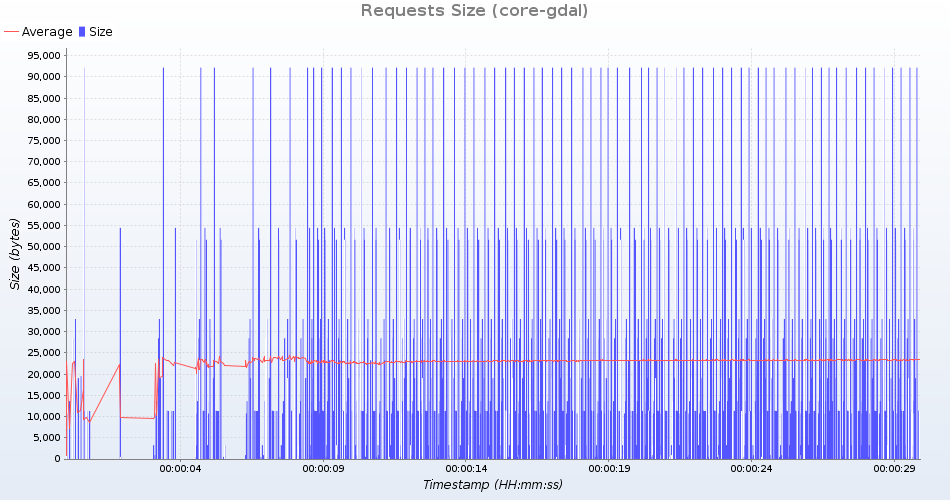

Source data for this figure (header and first rows):
uri; count; total; min; average; max; standarddeviation; persecond; errors
HTTP /geoserver/ows?service=wms&version=…; 73; 2076193; 28441; 28441; 28441; 0; 2; 0
HTTP /geoserver/gwc/service/tms/1.0.0; 72; 35496; 493; 493; 493; 0; 2; 0
HTTP /geoserver/ows?service=wps&version=…; 72; 3918169; 54419; 54419; 54420; 0; 2; 0
HTTP /geoserver/ows?service=wfs&version=…; 73; 1390431; 19047; 19047; 19047; 0; 2; 0
HTTP /geoserver/ows?service=WCS&version=…; 73; 825411; 11307; 11307; 11307; 0; 2; 0
HTTP /geoserver/ows?service=wfs&version=…; 73; 1693531; 19529; 23199; 23251; 432; 2; 0
HTTP /geoserver/ows?service=WCS&version=…; 73; 825411; 11307; 11307; 11307; 0; 2; 0
HTTP /geoserver/gwc/service/wmts?REQUEST…; 72; 3717288; 51629; 51629; 51629; 0; 2; 0
HTTP /geoserver/ows?service=wms&version=…; 73; 2406518; 32966; 32966; 32966; 0; 2; 0
HTTP /geoserver/web/; 73; 781557; 10689; 10706; 10713; 4; 2; 0
HTTP /geoserver/ows?service=wfs&version=…; 73; 6729140; 92180; 92180; 92180; 0; 2; 0
HTTP /geoserver/gwc/service/wms?request=…; 72; 236304; 3282; 3282; 3282; 0; 2; 0
HTTP /geoserver/ows?service=WCS&version=…; 73; 831324; 11388; 11388; 11388; 0; 2; 0
HTTP /geoserver/ows?service=WCS&version=…; 73; 825411; 11307; 11307; 11307; 0; 2; 0
HTTP /geoserver/www/explorer/index.html; 73; 994917; 13629; 13629; 13629; 0; 2; 0
HTTP /geoserver/index.html; 73; 65919; 903; 903; 903; 0; 2; 0
